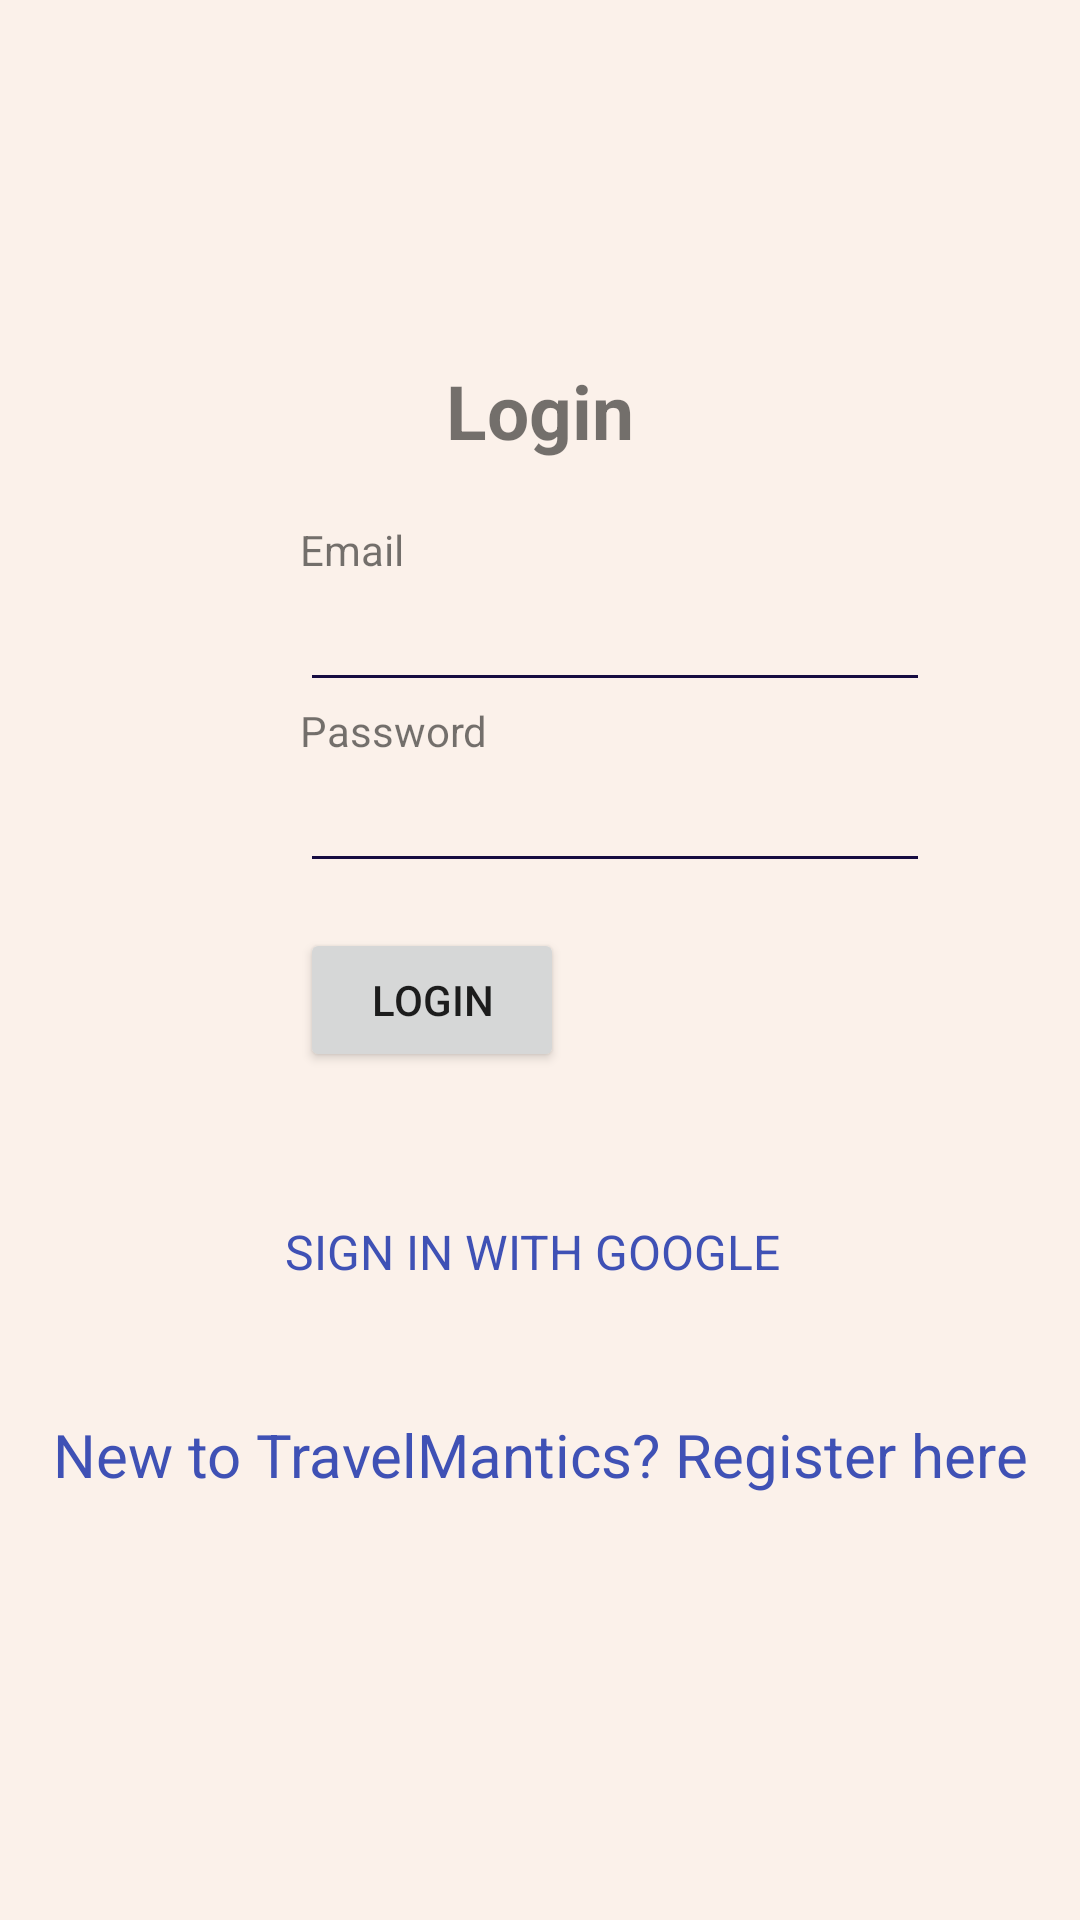

Layout XML and referenced resources for this Android screen:
<!-- AndroidManifest.xml: application theme AppTheme -->
<!-- res/layout/activity_login.xml -->
<?xml version="1.0" encoding="utf-8"?>
<LinearLayout xmlns:android="http://schemas.android.com/apk/res/android"
    android:orientation="vertical" android:layout_width="match_parent"
    android:layout_height="match_parent"
    android:background="@color/background"
    android:focusableInTouchMode="true"
    >
    <TextView
        android:id="@+id/loginscrn"
        android:layout_width="wrap_content"
        android:layout_height="wrap_content"
        android:layout_marginTop="120dp"
        android:text="Login"
        android:textSize="25dp"
        android:textStyle="bold"
        android:layout_gravity="center"/>
    <TextView
        android:id="@+id/fstTxt"
        android:layout_width="wrap_content"
        android:layout_height="wrap_content"
        android:layout_marginLeft="100dp"
        android:layout_marginTop="20dp"
        android:text="Email"/>

    <EditText
        android:backgroundTint="@color/colorPrimary"
        android:id="@+id/txtEmail"
        android:layout_width="wrap_content"
        android:layout_height="wrap_content"
        android:layout_marginLeft="100dp"
        android:ems="10"
        />
    <TextView
        android:id="@+id/secTxt"
        android:layout_width="wrap_content"
        android:layout_height="wrap_content"
        android:text="Password"
        android:layout_marginLeft="100dp" />
    <EditText
        android:backgroundTint="@color/colorPrimary"
        android:id="@+id/txtPwd"
        android:layout_width="wrap_content"
        android:layout_height="wrap_content"
        android:layout_marginLeft="100dp"
        android:inputType="textPassword"
        android:ems="10" />
    <Button
        android:id="@+id/btnLogin"
        android:layout_width="wrap_content"
        android:layout_height="wrap_content"
        android:layout_marginLeft="100dp"
        android:layout_marginTop="15dp"
        android:text="Login" />

    <Button
        android:layout_marginTop="40dp"
        android:id="@+id/btnSignIn"
        style="@style/Base.TextAppearance.AppCompat.Subhead"
        android:layout_width="285dp"
        android:paddingLeft="0dp"
        android:layout_marginLeft="35dp"
        android:layout_height="40dp"
        android:layout_marginBottom="24dp"
        android:background="@drawable/login_rounded"
        android:drawableLeft="@drawable/ic_google"
        android:text="Sign in with Google"
        android:textColor="#3F51B5"
        />
    <TextView android:id="@+id/lnkRegister"
        android:layout_width="match_parent"
        android:layout_height="wrap_content"
        android:layout_marginTop="10dp"
        android:text="New to TravelMantics? Register here"
        android:gravity="center"
        android:textSize="20dp"
        android:textColor="#3F51B5"/>


</LinearLayout>
<!-- resources referenced by this layout -->
<resources>
  <color name="background">#fbf1ea</color>
  <color name="colorPrimary">	 #160c41</color>
  <style name="AppTheme" parent="Theme.AppCompat.Light.NoActionBar">
          
          <item name="colorPrimary">@color/colorPrimary</item>
          <item name="colorPrimaryDark">@color/colorPrimaryDark</item>
          <item name="colorAccent">@color/colorAccent</item>
          <item name="colorControlNormal">@color/background</item>
      </style>
  <color name="colorPrimaryDark">#0e082b</color>
  <color name="colorAccent">#FF4081</color>
</resources>
